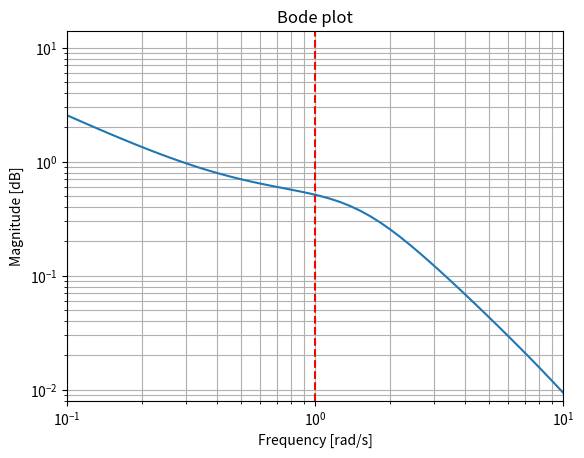
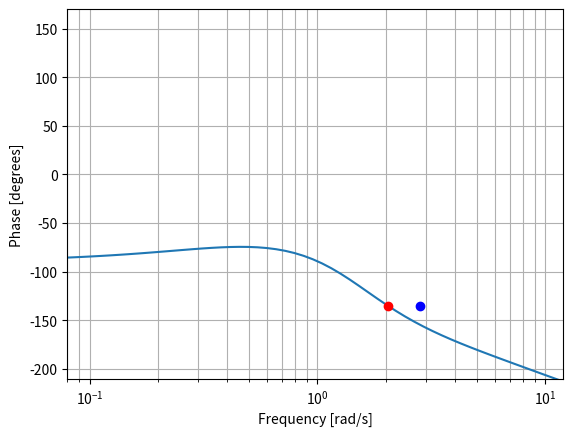

Source code (Python) for these figures, in order:
from scipy.optimize import root_scalar
from scipy import signal
import numpy as np
import matplotlib.pyplot as plt

# Define the system (numerator and denominator of the transfer function)
num = [0.5, 0.25]
den = [1/32, 1/2, 1, 1, 0]

# Create a transfer function system
system = signal.TransferFunction(num, den)

# Generate the Bode plot
w, mag, phase = signal.bode(system)

# Plot magnitude
plt.axvline(x=1, color='r', linestyle='--')  # Add vertical line at the first asymptote
plt.xlim(0.1, 10)
plt.semilogx(w, 10**(mag/20))
plt.title('Bode plot')
plt.xlabel('Frequency [rad/s]')
plt.ylabel('Magnitude [dB]')
plt.yscale('log')
plt.ylim(0.008, 14)
plt.grid(True, which='both')
plt.figure()

# Plot phase
plt.semilogx(w, phase)
plt.xlabel('Frequency [rad/s]')
plt.ylabel('Phase [degrees]')
plt.xlim(0.08, 12)
plt.ylim(-210, 170)
plt.plot(2.038324649571132, -135, 'ro')
plt.plot(2.816950008351725, -135, 'bo')
plt.grid(True, which='both',)

plt.show()


# Target value in radians (-135 degrees)
target_value_final = -3*np.pi / 4
# Target value in radians (-135 degrees)
target_value_final_pi =-np.pi

# Define the function based on the given equation
# Target value in radians (-135 degrees)
target_value_final = -3*np.pi / 4

# Define the function based on the given equation
def func_final(x):
    return (1/4) * np.arctan(2*x) - np.pi/2 - np.arctan(x/2) - 2*np.arctan(x/4) - target_value_final

def func_G(x):
    y = (1/4) * np.sqrt(4 * (x**2)) / (x * np.sqrt(1 + (x/2)**2) * np.sqrt(1 + (x/4)**2) * np.sqrt(1 + (x/4)**2))
    return y

def func_Kp(x):
    y = 1/func_G(x)
    return y

def func_wc(x):
    return np.arctan(2*x) - np.pi/2 - np.arctan(x/2) - 2*np.arctan(x/4) - target_value_final

def func_wpi(x):
    return np.arctan(2*x) - np.pi/2 - np.arctan(x/2) - 2*np.arctan(x/4) - target_value_final_pi

# Solve using Brent's method within a reasonable bracket
solution_final = root_scalar(func_wc, bracket=[-10, 10], method='brentq')

# Solve using Brent's method within a reasonable bracket
solution_final_pi = root_scalar(func_wpi, bracket=[-10, 10], method='brentq')

# Check if the solution was found
if solution_final.converged:
    print(f"Solution for Wc: {solution_final.root}")
else:
    print("No solution found.")
    
print('Solution for Wpi: ', solution_final_pi.root)
    
#print('Y value is: ', func_wc(2.816950008351725))

Kp = func_Kp(2.816950008351725)

print('Since Kp = 1/|G(x)|, then Kp: ', Kp)

wpi = func_G(solution_final_pi.root)

print('Using ', solution_final_pi.root ,'in |G(x)| results in: ', wpi)

L = func_G(solution_final_pi.root) * func_Kp(2.816950008351725)

print('L = |G(x)| * Kp, then L: ', L)

Am = 1/(func_G(solution_final_pi.root) * func_Kp(2.816950008351725))

print('Am = 1 / L, then Am: ', Am)

Amdb = 20 * np.log10(Am)

print('Amdb = 20log(Am), then Amdb: ', Amdb)



